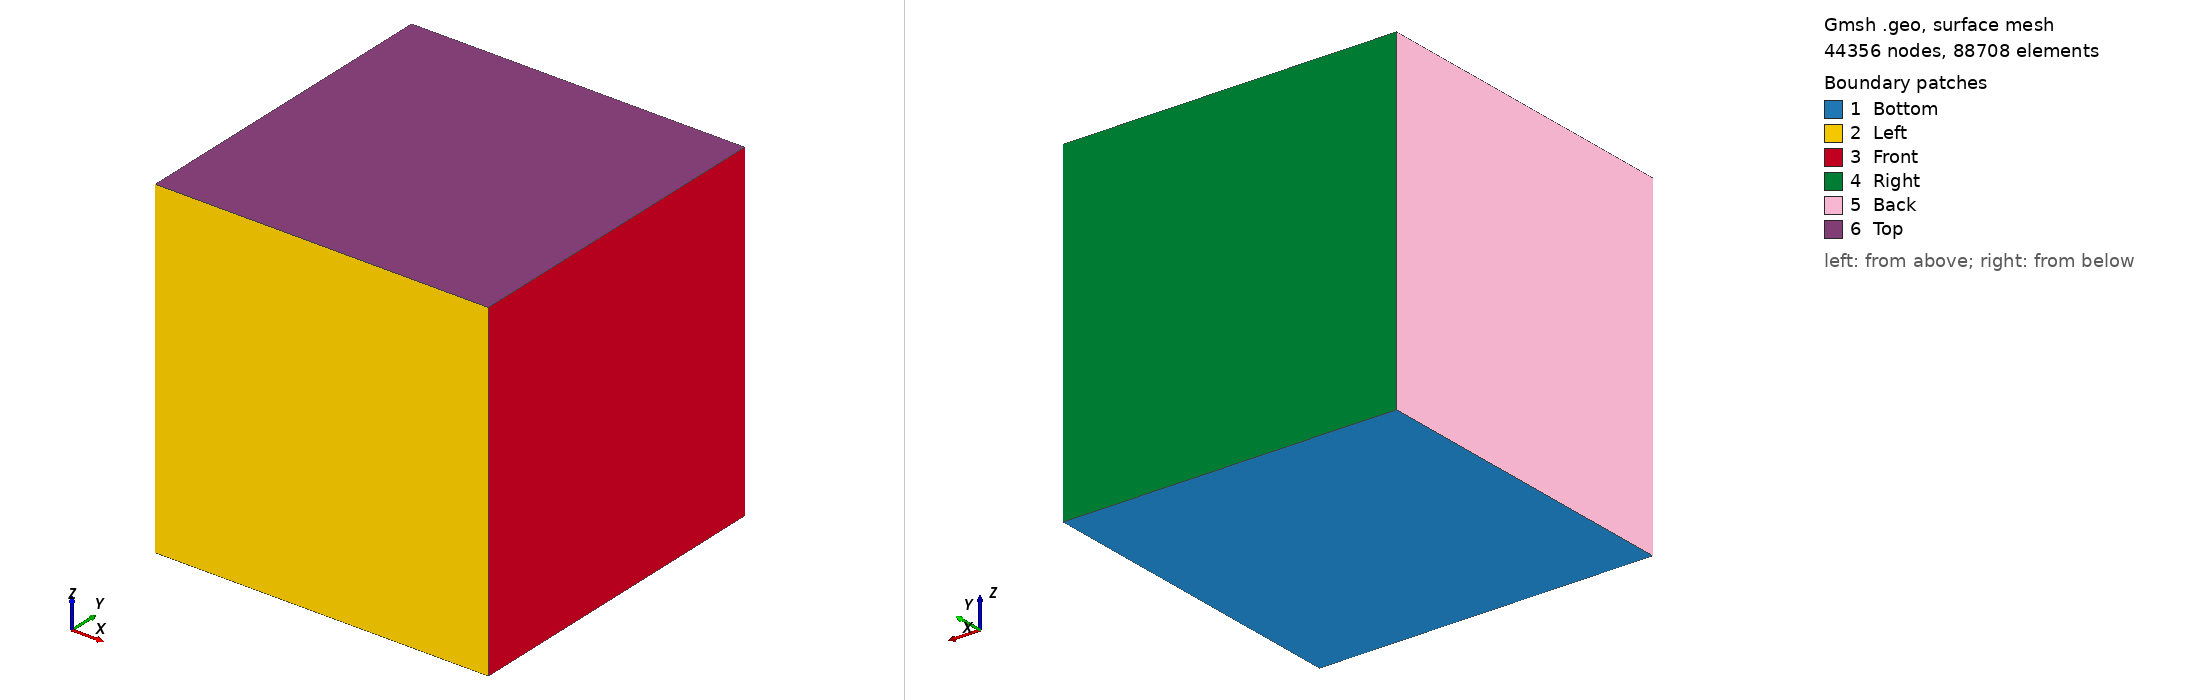

Gmsh geometry script, surface-meshed: 44356 nodes, 88708 surface elements. Boundary patches (legend numbers): 1 Bottom, 2 Left, 3 Front, 4 Right, 5 Back, 6 Top. Left view from above one corner, right view from below the opposite corner. Legend entries are the model's physical surfaces. The drawing asked Gmsh for element sizes between 1% and 20% of the model's largest extent; the script's own settings can give other sizes.

=== square3d.geo (drawn) ===
h = 0.1;
xmin = -4.;
xmax = 4.;
ymin = -4.;
ymax = 4.;
zmin = -4.;
zmax = 4.;

Point(1) = {xmin,ymin,zmin,h};
Point(2) = {xmax,ymin,zmin,h};
Point(3) = {xmax,ymax,zmin,h};
Point(4) = {xmin,ymax,zmin,h};

Line(1) = {1, 2};
Line(2) = {2, 3};
Line(3) = {3, 4};
Line(4) = {4, 1};

Line Loop(1) = {1:4};

Plane Surface(1) = {1};

out[] = Extrude{0,0,zmax-zmin}{ Surface{1}; };

Surface Loop(301) = {201, 202, 203, 204, 205, 206};

Field[1] = Box;
Field[1].VIn = h/5;
Field[1].VOut = h;
Field[1].XMin = -1.5;
Field[1].XMax = 1.5;
Field[1].YMin = -1.5;
Field[1].YMax = 1.5;
Field[1].ZMin = -1.5;
Field[1].ZMax = 1.5;
Background Field = 1;

Physical Surface("Left") = {13};
Physical Surface("Bottom") = {1};
Physical Surface("Right") = {21};
Physical Surface("Top") = {26};
Physical Surface("Front") = {17};
Physical Surface("Back") = {25};

Physical Volume("Omega") = {1};
